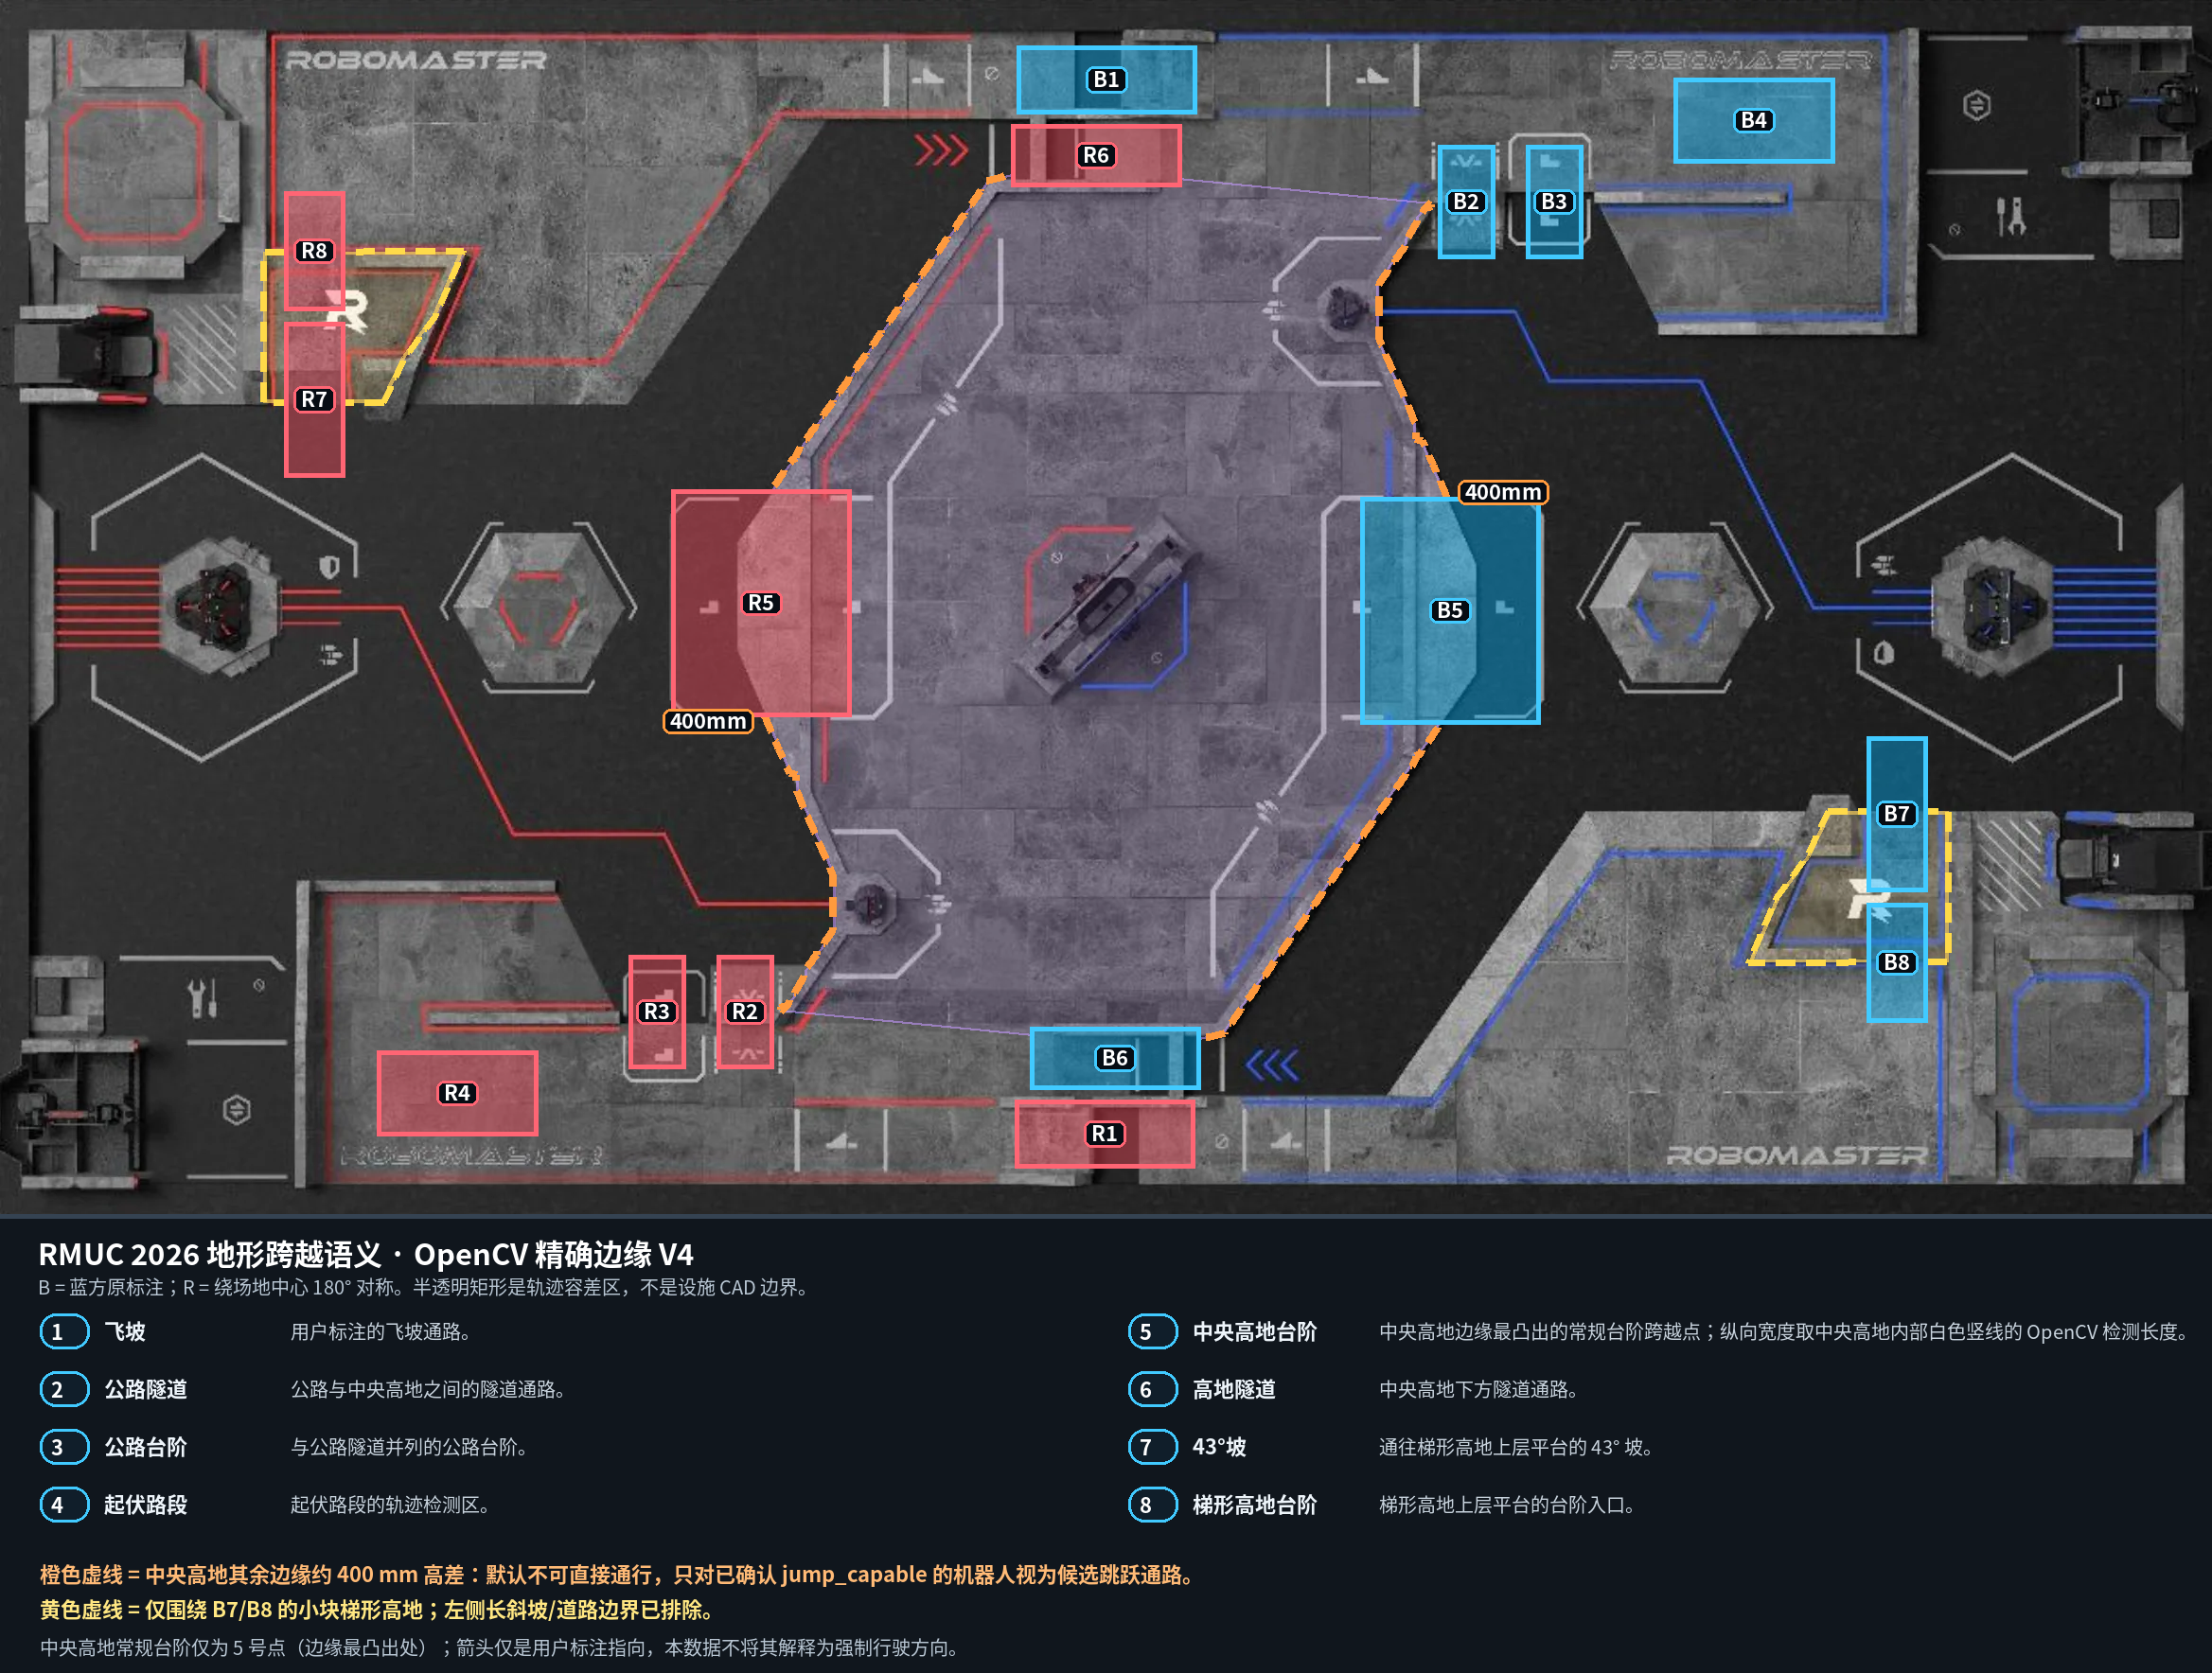

Source data for this figure (header and first rows):
feature_id, category, category_zh, side, kind, geometry_type, gate_index, source, symmetry, default_traversability, capability_tag, height_difference_m, center_x_m, center_y_m, center_x_px, center_y_px, field_geometry_m, note
blue_fly_ramp, fly_ramp, 飞坡, blue, crossing_gate, polygon, 1, user_annotation, blue_direct, vehicle_dependent, fly_ramp_capable, , 14.01, 14.89, 1169, 84, [[12.8678, 15.0], [15.1442, 15.0], [15.1…, 用户标注的飞坡通路。 可物理双向通行；标注箭头不代表规则强制方向。
red_fly_ramp, fly_ramp, 飞坡, red, crossing_gate, polygon, 1, user_annotation_derived, red_180_rotated_from_blue, vehicle_dependent, fly_ramp_capable, , 13.98, 0.1263, 1167, 1198, [[15.1202, 0.0], [12.8438, 0.0], [12.843…, 用户标注的飞坡通路。 可物理双向通行；标注箭头不代表规则强制方向。
blue_road_tunnel, road_tunnel, 公路隧道, blue, crossing_gate, polygon, 2, user_annotation, blue_direct, vehicle_dependent, road_tunnel_fit, , 18.56, 13.18, 1549, 213, [[18.9183, 13.9727], [18.9183, 12.3827],…, 公路与中央高地之间的隧道通路。 可物理双向通行；标注箭头不代表规则强制方向。
red_road_tunnel, road_tunnel, 公路隧道, red, crossing_gate, polygon, 2, user_annotation_derived, red_180_rotated_from_blue, vehicle_dependent, road_tunnel_fit, , 9.429, 1.835, 787, 1069, [[9.0697, 1.0405], [9.0697, 2.6306], [9.…, 公路与中央高地之间的隧道通路。 可物理双向通行；标注箭头不代表规则强制方向。
blue_road_step, road_step, 公路台阶, blue, crossing_gate, polygon, 3, user_annotation, blue_direct, vehicle_dependent, road_step_capable, , 19.67, 13.18, 1642, 213, [[20.0325, 13.9727], [20.0325, 12.3827],…, 与公路隧道并列的公路台阶。 可物理双向通行；标注箭头不代表规则强制方向。
red_road_step, road_step, 公路台阶, red, crossing_gate, polygon, 3, user_annotation_derived, red_180_rotated_from_blue, vehicle_dependent, road_step_capable, , 8.315, 1.835, 694, 1069, [[7.9555, 1.0405], [7.9555, 2.6306], [8.…, 与公路隧道并列的公路台阶。 可物理双向通行；标注箭头不代表规则强制方向。
blue_rough_road, rough_road, 起伏路段, blue, crossing_gate, polygon, 4, user_annotation, blue_direct, vehicle_dependent, rough_terrain_capable, , 22.2, 14.32, 1853, 127, [[21.1827, 14.9135], [23.2195, 14.9135],…, 起伏路段的轨迹检测区。 可物理双向通行；标注箭头不代表规则强制方向。
red_rough_road, rough_road, 起伏路段, red, crossing_gate, polygon, 4, user_annotation_derived, red_180_rotated_from_blue, vehicle_dependent, rough_terrain_capable, , 5.787, 0.696, 483, 1155, [[6.8053, 0.0998], [4.7685, 0.0998], [4.…, 起伏路段的轨迹检测区。 可物理双向通行；标注箭头不代表规则强制方向。
blue_central_highland_step, central_highland_step, 中央高地台阶, blue, crossing_gate, polygon, 5, user_annotation, blue_direct, vehicle_dependent, central_highland_step_capable, , 18.36, 7.454, 1532, 645, [[17.2169, 9.0436], [19.4934, 9.0436], […, 中央高地边缘最凸出的常规台阶跨越点；纵向宽度取中央高地内部白色竖线的 OpenC…
red_central_highland_step, central_highland_step, 中央高地台阶, red, crossing_gate, polygon, 5, user_annotation_derived, red_180_rotated_from_blue, vehicle_dependent, central_highland_step_capable, , 9.633, 7.56, 804, 637, [[10.7711, 5.9696], [8.4947, 5.9696], [8…, 中央高地边缘最凸出的常规台阶跨越点；纵向宽度取中央高地内部白色竖线的 OpenC…
blue_highland_tunnel, highland_tunnel, 高地隧道, blue, crossing_gate, polygon, 6, user_annotation, blue_direct, vehicle_dependent, highland_tunnel_fit, , 14.11, 1.186, 1178, 1118, [[13.0355, 1.6235], [15.1921, 1.6235], […, 中央高地下方隧道通路。 可物理双向通行；标注箭头不代表规则强制方向。
red_highland_tunnel, highland_tunnel, 高地隧道, red, crossing_gate, polygon, 6, user_annotation_derived, red_180_rotated_from_blue, vehicle_dependent, highland_tunnel_fit, , 13.87, 13.83, 1158, 164, [[14.9525, 13.3897], [12.7959, 13.3897],…, 中央高地下方隧道通路。 可物理双向通行；标注箭头不代表规则强制方向。
blue_slope_43, slope_43, 43°坡, blue, crossing_gate, polygon, 7, user_annotation, blue_direct, vehicle_dependent, slope_43_capable, , 24.01, 4.605, 2004, 860, [[24.3937, 5.698], [24.3937, 3.5117], [2…, 通往梯形高地上层平台的 43° 坡。 可物理双向通行；标注箭头不代表规则强制方向…
red_slope_43, slope_43, 43°坡, red, crossing_gate, polygon, 7, user_annotation_derived, red_180_rotated_from_blue, vehicle_dependent, slope_43_capable, , 3.978, 10.41, 332, 422, [[3.5944, 9.3153], [3.5944, 11.5016], [4…, 通往梯形高地上层平台的 43° 坡。 可物理双向通行；标注箭头不代表规则强制方向…
blue_trapezoid_highland_step, trapezoid_highland_step, 梯形高地台阶, blue, crossing_gate, polygon, 8, user_annotation, blue_direct, vehicle_dependent, trapezoid_step_capable, , 24.01, 2.525, 2004, 1017, [[24.3937, 3.3527], [24.3937, 1.6964], […, 梯形高地上层平台的台阶入口。 可物理双向通行；标注箭头不代表规则强制方向。
red_trapezoid_highland_step, trapezoid_highland_step, 梯形高地台阶, red, crossing_gate, polygon, 8, user_annotation_derived, red_180_rotated_from_blue, vehicle_dependent, trapezoid_step_capable, , 3.978, 12.49, 332, 265, [[3.5944, 11.6606], [3.5944, 13.3168], […, 梯形高地上层平台的台阶入口。 可物理双向通行；标注箭头不代表规则强制方向。
blue_trapezoid_highland_boundary, trapezoid_highland_boundary, 梯形高地边界, blue, terrain_boundary, polyline, , user_annotation_opencv_canny_hough, blue_direct, boundary_requires_crossing_capability, , , 23.61, 3.455, 1970, 946.8, [[23.1356, 4.6446], [23.1476, 4.6446], […, 梯形高地边界仅限 B7/B8 周围的小平台；不包含左侧长斜坡和道路边界。应与 4…
red_trapezoid_highland_boundary, trapezoid_highland_boundary, 梯形高地边界, red, terrain_boundary, polyline, , user_annotation_opencv_canny_hough_180_r…, red_180_rotated_from_blue, boundary_requires_crossing_capability, , , 4.382, 11.56, 365.8, 335.2, [[4.8524, 10.3687], [4.8404, 10.3687], […, 梯形高地边界仅限 B7/B8 周围的小平台；不包含左侧长斜坡和道路边界。应与 4…
blue_central_highland_ledge_400mm_north, central_highland_ledge_400mm, 中央高地 400 mm 高差边缘, blue, conditional_ledge, polyline, , user_annotation_opencv_edge, blue_direct, blocked_by_default, jump_capable, 0.4, 17.91, 10.61, 1495, 406.5, [[18.0436, 13.1777], [18.0556, 13.1645],…, 用户确认为约 400 mm 高差；边界由 OpenCV 在原图上吸附提取。大部分…
blue_central_highland_ledge_400mm_south, central_highland_ledge_400mm, 中央高地 400 mm 高差边缘, blue, conditional_ledge, polyline, , user_annotation_opencv_edge, blue_direct, blocked_by_default, jump_capable, 0.4, 17.08, 4.075, 1425, 900.0, [[18.6786, 6.8574], [18.6786, 6.8441], […, 用户确认为约 400 mm 高差；边界由 OpenCV 在原图上吸附提取。大部分…
red_central_highland_ledge_400mm_north, central_highland_ledge_400mm, 中央高地 400 mm 高差边缘, red, conditional_ledge, polyline, , user_annotation_opencv_edge_180_rotated, red_180_rotated_from_blue, blocked_by_default, jump_capable, 0.4, 10.08, 4.399, 841.1, 875.5, [[9.9444, 1.8355], [9.9324, 1.8488], [9.…, 用户确认为约 400 mm 高差；边界由 OpenCV 在原图上吸附提取。大部分…
red_central_highland_ledge_400mm_south, central_highland_ledge_400mm, 中央高地 400 mm 高差边缘, red, conditional_ledge, polyline, , user_annotation_opencv_edge_180_rotated, red_180_rotated_from_blue, blocked_by_default, jump_capable, 0.4, 10.91, 10.94, 910.6, 382.0, [[9.3094, 8.1559], [9.3094, 8.1691], [9.…, 用户确认为约 400 mm 高差；边界由 OpenCV 在原图上吸附提取。大部分…
central_highland_region, central_highland_region, 中央高地区域, neutral, terrain_region, polygon, , user_annotation_and_symmetry, assembled_from_blue_and_red_edges, surface_passable_after_entry, , , 13.99, 7.507, 1168, 641.0, [[18.0436, 13.1777], [18.0556, 13.1645],…, 中央高地顶面区域；进入方式需另看台阶、隧道或 jump_capable 高差跨越…
blue_trapezoid_highland_top, trapezoid_highland_top, 梯形高地上层平台, blue, terrain_region, polygon, , user_annotation, blue_direct, surface_passable_after_entry, , , 23.32, 3.633, 1946, 933.3, [[23.1356, 4.6446], [24.6573, 4.6446], […, 用户圈出的梯形高地上层平台；与 43° 坡和梯形高地台阶关联。
red_trapezoid_highland_top, trapezoid_highland_top, 梯形高地上层平台, red, terrain_region, polygon, , user_annotation_derived, red_180_rotated_from_blue, surface_passable_after_entry, , , 4.667, 11.38, 389.5, 348.7, [[4.8524, 10.3687], [3.3308, 10.3687], […, 用户圈出的梯形高地上层平台；与 43° 坡和梯形高地台阶关联。
